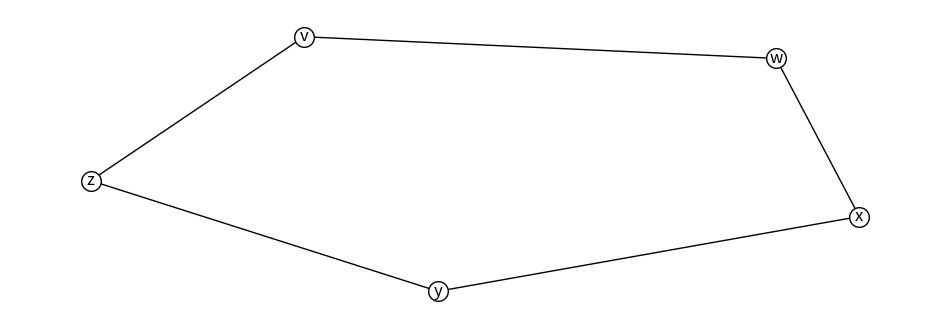

Recreate this plot in Python.
import matplotlib.pyplot as plt
import networkx as nx

from collections import deque

def shortest_path(edges, node_A, node_B):
    # build adjacency list graph
    graph = build_graph(edges) 
    
    # iterate through each node using BFS
    queue = deque([ (node_A, 0) ]) # init queue with node_A
    visited = set()                # store visited vertices 

    # levels dict to store node and distance to get there
    node_distances = {}

    # iterate through the queue
    while queue:
        # pop from the leftend of the queue
        node, level = queue.popleft()

        # check if node in visited node
        if node in visited:
            continue

        # add node to node_distances
        if node not in node_distances:
            node_distances[node] = [level]
        else:
            node_distances[node].append(level)

        # add node to visited
        visited.add(node)

        # add neighbors to queue
        for neighbor in graph[node]:
            # add neighbor and increment level by 1
            queue.append((neighbor, level+1))
    
    # no such path exists
    if node_B not in node_distances:
        return -1

    # check for minimum levels in here
    return min(node_distances[node_B])

def build_graph(edges):
    # adjacency list we are building
    adjacency_list = {} 
    
    for edge in edges:
        a, b = edge

        if a not in adjacency_list:
            adjacency_list[a] = []
        if b not in adjacency_list:
            adjacency_list[b] = []

        adjacency_list[a].append(b)
        adjacency_list[b].append(a) 

    # return the adjacency list
    return adjacency_list

if __name__ == "__main__":
    edges = [
        ['w', 'x'],
        ['x', 'y'],
        ['z', 'y'],
        ['z', 'v'],
        ['w', 'v']
    ]

    # derive node_distances dict from function
    print(shortest_path(edges, 'w', 'z'))

    # build the graph and visualize it
    graph = build_graph(edges)

    # visualize the graph
    # Create graph from adjacency list
    H = nx.Graph(graph)

    # Check nodes in the graph
    print("Nodes in H:", H.nodes)

    # Generate positions using spring layout
    pos = nx.spring_layout(H, seed=42)  # Adding seed for reproducibility

    # Check the positions dictionary
    print("Positions:", pos)

    # Create a figure to plot the graph
    fig = plt.figure(figsize=(12, 4))

    # Draw nodes
    nx.draw_networkx_nodes(H, pos=pos, node_size=200, node_color='w', edgecolors='k')

    # Draw edges
    nx.draw_networkx_edges(H, pos=pos)

    # Draw labels on the nodes
    nx.draw_networkx_labels(H, pos=pos, font_size=12, font_color='black')

    # Display the plot without a box around it
    plt.box(False)

    # Show the plot
    plt.show()
